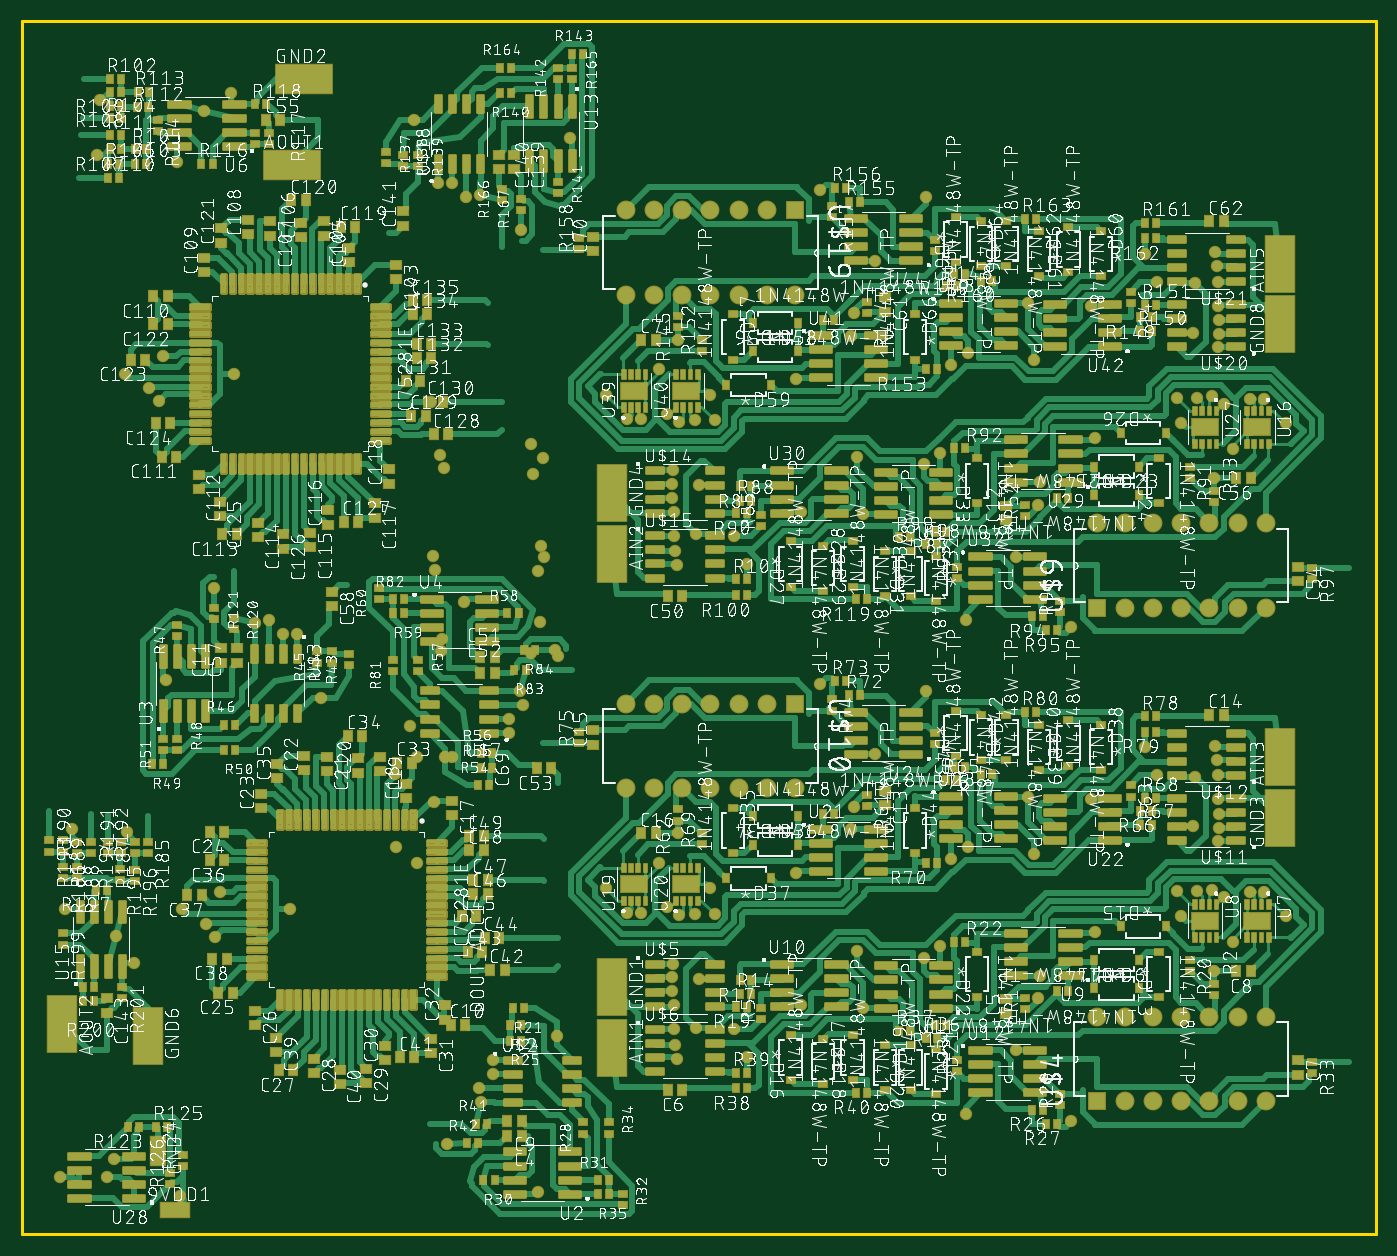
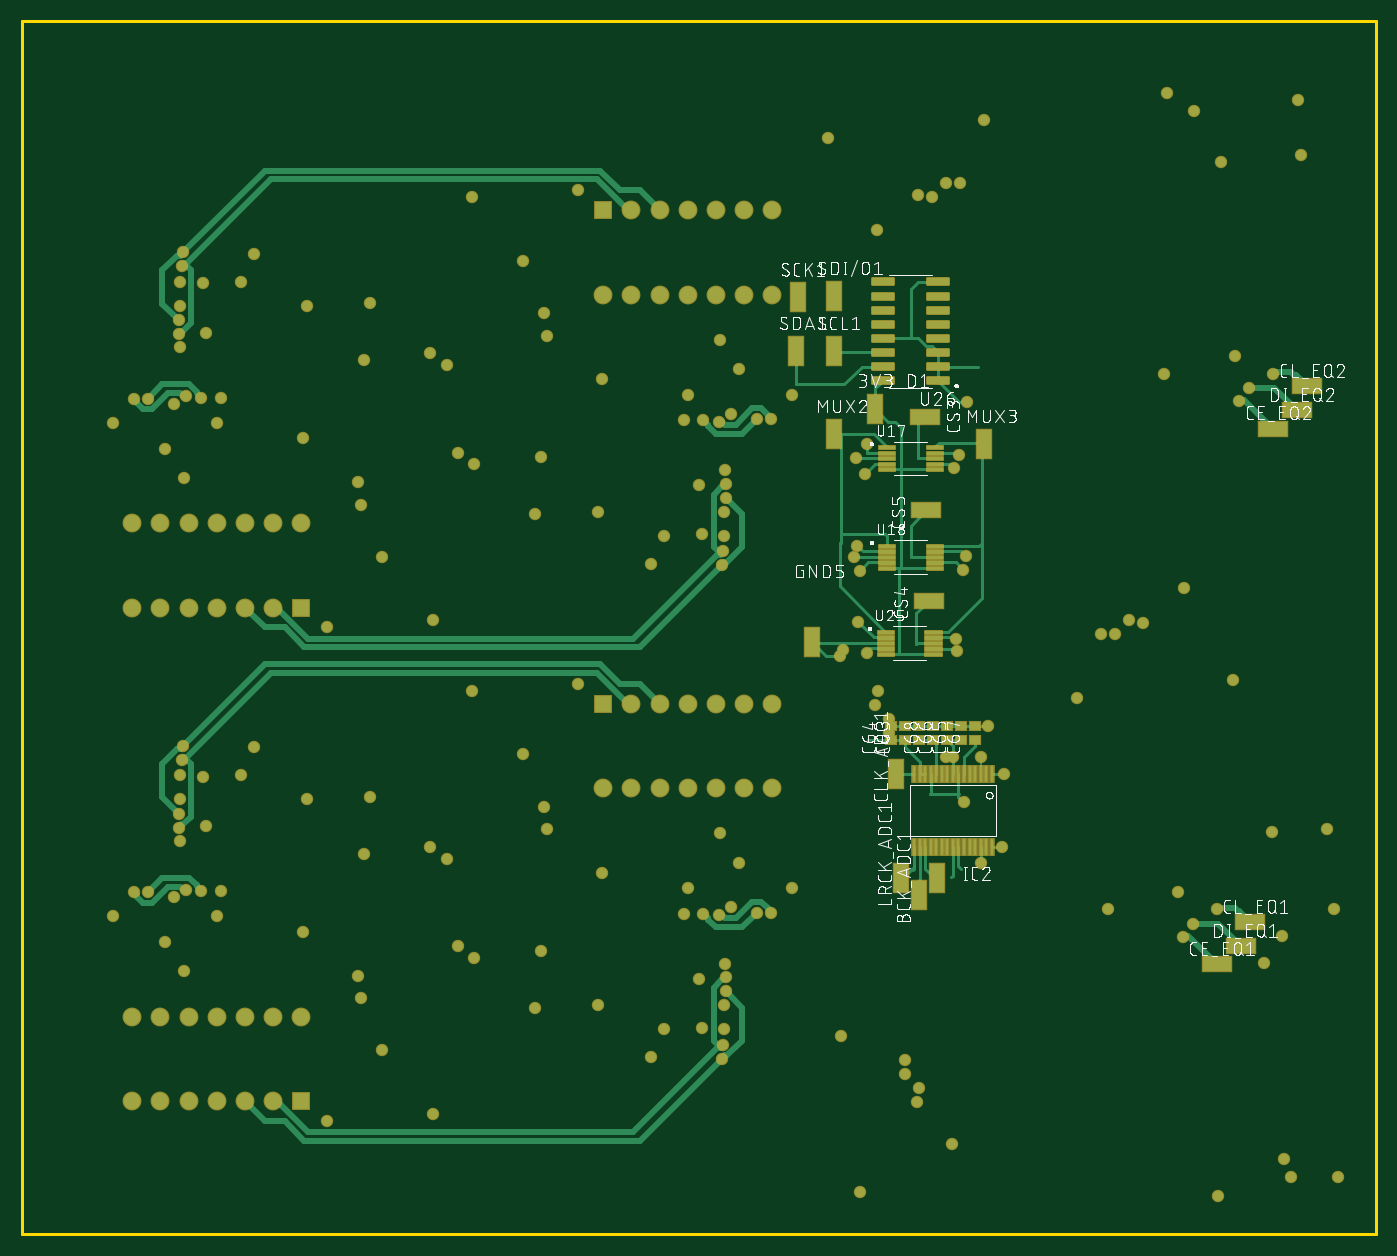
Circuit board: 9 layer files. Board 121.9 x 109.2 mm.
- bottom_copper: copper_bottom_l4.gbr (28099 bytes)
- top_copper: copper_top_l1.gbr (247512 bytes)
- outline: profile.gbr (223 bytes)
- bottom_silk: silkscreen_bottom.gbr (215026 bytes)
- top_silk: silkscreen_top.gbr (2802131 bytes)
- bottom_mask: soldermask_bottom.gbr (12000 bytes)
- top_mask: soldermask_top.gbr (98243 bytes)
- paste: solderpaste_bottom.gbr (11992 bytes)
- paste: solderpaste_top.gbr (149758 bytes)

=== bottom_copper: copper_bottom_l4.gbr (28099 bytes, source omitted) ===
=== top_copper: copper_top_l1.gbr (247512 bytes, source omitted) ===
=== outline: profile.gbr ===
G04 EAGLE Gerber RS-274X export*
G75*
%MOMM*%
%FSLAX34Y34*%
%LPD*%
%IN*%
%IPPOS*%
%AMOC8*
5,1,8,0,0,1.08239X$1,22.5*%
G01*
%ADD10C,0.254000*%


D10*
X0Y0D02*
X1219200Y0D01*
X1219200Y1092200D01*
X0Y1092200D01*
X0Y0D01*
M02*

=== bottom_silk: silkscreen_bottom.gbr (215026 bytes, source omitted) ===
=== top_silk: silkscreen_top.gbr (2802131 bytes, source omitted) ===
=== bottom_mask: soldermask_bottom.gbr (12000 bytes, source omitted) ===
=== top_mask: soldermask_top.gbr (98243 bytes, source omitted) ===
=== paste: solderpaste_bottom.gbr (11992 bytes, source omitted) ===
=== paste: solderpaste_top.gbr (149758 bytes, source omitted) ===
